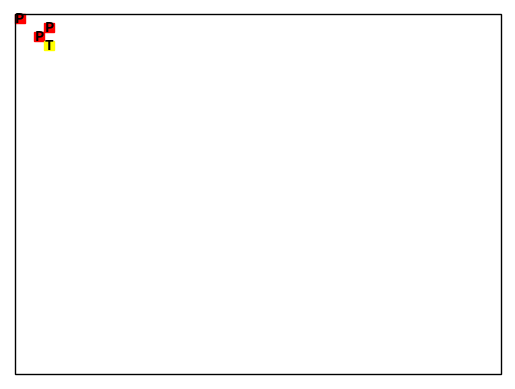

Generate this figure with matplotlib:
import numpy as np
import math
import matplotlib.pyplot as plt
from matplotlib.patches import Rectangle
from itertools import chain


class Pedestrian:

    def __init__(self, position, target):
        if isinstance(position, tuple) and len(position) == 2:
            self.current_x = position[0]
            self.current_y = position[1]

            self.trajectory = []
            self.target = target

    def __str__(self):
        return f'Current_pos: {self.current_x} | {self.current_y} with target: {self.target}\n'

    def __repr__(self):
        return self.__str__()


class Automaton:

    def __init__(self, grid_size, pedestrians, targets, obstables):
        if isinstance(grid_size, tuple) and len(grid_size) == 2:
            self.height = grid_size[0]
            self.width = grid_size[1]

            self.distanceMaps = self.calculateDistanceMaps(targets, obstables)

            if len(targets) == 1:
                targets = len(pedestrians) * targets
            self.pedestrians = self.createPedestrians(pedestrians, targets)

            self.PEDES_COLOR = 'red'
            self.TARGET_COLOR = 'yellow'
            self.OBSTACLE_COLOR = 'blue'

    def createPedestrians(self, pedestrians, targets):
        return [Pedestrian(position, target) for position, target in zip(pedestrians, targets)]

    def calculateDistanceMaps(self, targets, obstacles):
        different_target = []
        distance_maps = dict()
        for target in targets:
            if target not in different_target:
                different_target.append(target)
                distance_maps[target] = self.calculateDistance(target)
        return distance_maps

    def calculateDistance(self, target):
        def single_distance(x, y):
            return math.sqrt((x - target[0]) ** 2 + (y - target[1]) ** 2)
        return np.array([single_distance(i, j) for i in range(self.height) for j in range(self.width)])

    def generateGraphic(self):
        fig = plt.figure()
        ax = fig.add_subplot(111)
        for rect, letter_descr in self.getFigures():
            ax.add_patch(rect)
            rect_coor_x, rect_coor_y = rect.get_xy()
            descr_coor_x = rect_coor_x + rect.get_width() / 2
            descr_coor_y = rect_coor_y + rect.get_height() / 2
            ax.annotate(letter_descr, (descr_coor_x, descr_coor_y), color='black', weight='bold', ha='center', va='center')

        ax.add_patch(Rectangle((0, 0), self.width, self.height, fill=None, alpha=1))
        plt.xlim([-0.5, self.width + 0.5])
        plt.ylim([-0.5, self.height + 0.5])
        plt.axis('off')
        plt.show()

    def getFigures(self):
        def draw_rect(x, y, color):
            return Rectangle((y, self.height - 1 - x), 1, 1, color=color)
        pedes_generator = ((draw_rect(pedes.current_x, pedes.current_y, self.PEDES_COLOR), 'P') for pedes in self.pedestrians)
        target_generator = ((draw_rect(target_x, target_y, self.TARGET_COLOR), 'T') for target_x, target_y in self.distanceMaps)
        return chain(pedes_generator, target_generator)


if __name__ == '__main__':
    width = 50
    height = 40
    tt = Automaton(grid_size=(height, width), pedestrians=[(0, 0), (1, 3), (2, 2)], targets=[(3, 3)], obstables=[])
    print(tt.distanceMaps)
    print(tt.pedestrians)

    tt.generateGraphic()

    #https://stackoverflow.com/questions/11545062/matplotlib-autoscale-axes-to-include-annotations